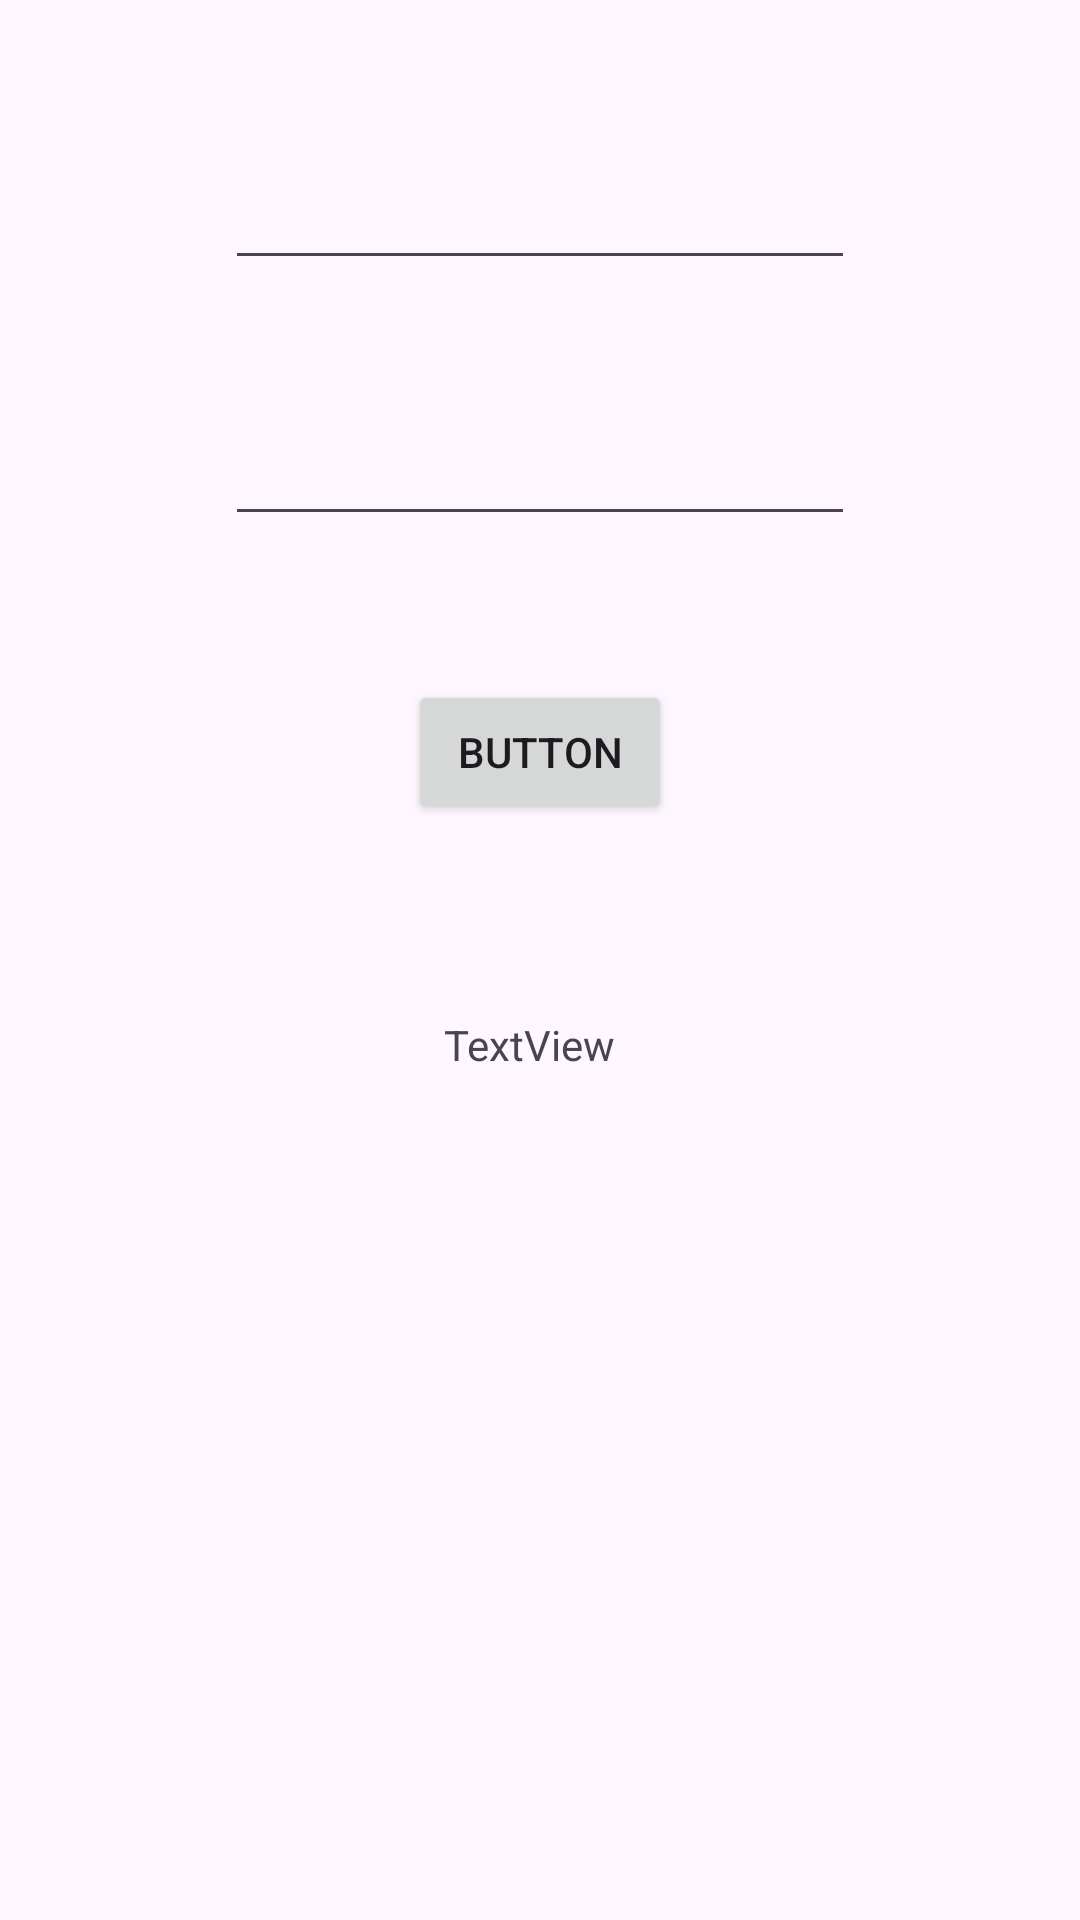

Write the Android layout XML for this screen, with the resource values it uses.
<!-- AndroidManifest.xml: application theme Theme.MyAppB -->
<!-- res/layout/activity_main.xml -->
<?xml version="1.0" encoding="utf-8"?>
<androidx.constraintlayout.widget.ConstraintLayout xmlns:android="http://schemas.android.com/apk/res/android"
    xmlns:app="http://schemas.android.com/apk/res-auto"
    xmlns:tools="http://schemas.android.com/tools"
    android:layout_width="match_parent"
    android:layout_height="match_parent"
    tools:context=".MainActivity"
    tools:ignore="DuplicateIds">

    <EditText
        android:id="@+id/edt1"
        android:layout_width="wrap_content"
        android:layout_height="wrap_content"
        android:layout_marginTop="52dp"
        android:ems="10"
        android:inputType="text"
        app:layout_constraintEnd_toEndOf="parent"
        app:layout_constraintStart_toStartOf="parent"
        app:layout_constraintTop_toTopOf="parent" />

    <EditText
        android:id="@+id/edt2"
        android:layout_width="wrap_content"
        android:layout_height="wrap_content"
        android:layout_marginTop="44dp"
        android:ems="10"
        android:inputType="text"
        app:layout_constraintEnd_toEndOf="parent"
        app:layout_constraintStart_toStartOf="parent"
        app:layout_constraintTop_toBottomOf="@+id/edt1" />

    <Button
        android:id="@+id/bt1"
        android:layout_width="wrap_content"
        android:layout_height="wrap_content"
        android:layout_marginTop="48dp"
        android:text="Button"
        app:layout_constraintEnd_toEndOf="parent"
        app:layout_constraintStart_toStartOf="parent"
        app:layout_constraintTop_toBottomOf="@+id/edt2" />

    <TextView
        android:id="@+id/tong"
        android:layout_width="64dp"
        android:layout_height="23dp"
        android:layout_marginTop="64dp"
        android:text="TextView"
        app:layout_constraintEnd_toEndOf="parent"
        app:layout_constraintStart_toStartOf="parent"
        app:layout_constraintTop_toBottomOf="@+id/bt1" />

</androidx.constraintlayout.widget.ConstraintLayout>
<!-- resources referenced by this layout -->
<resources>
  <style name="Theme.MyAppB" parent="Base.Theme.MyAppB" />
  <style name="Base.Theme.MyAppB" parent="Theme.Material3.DayNight.NoActionBar">
          
          
      </style>
</resources>
